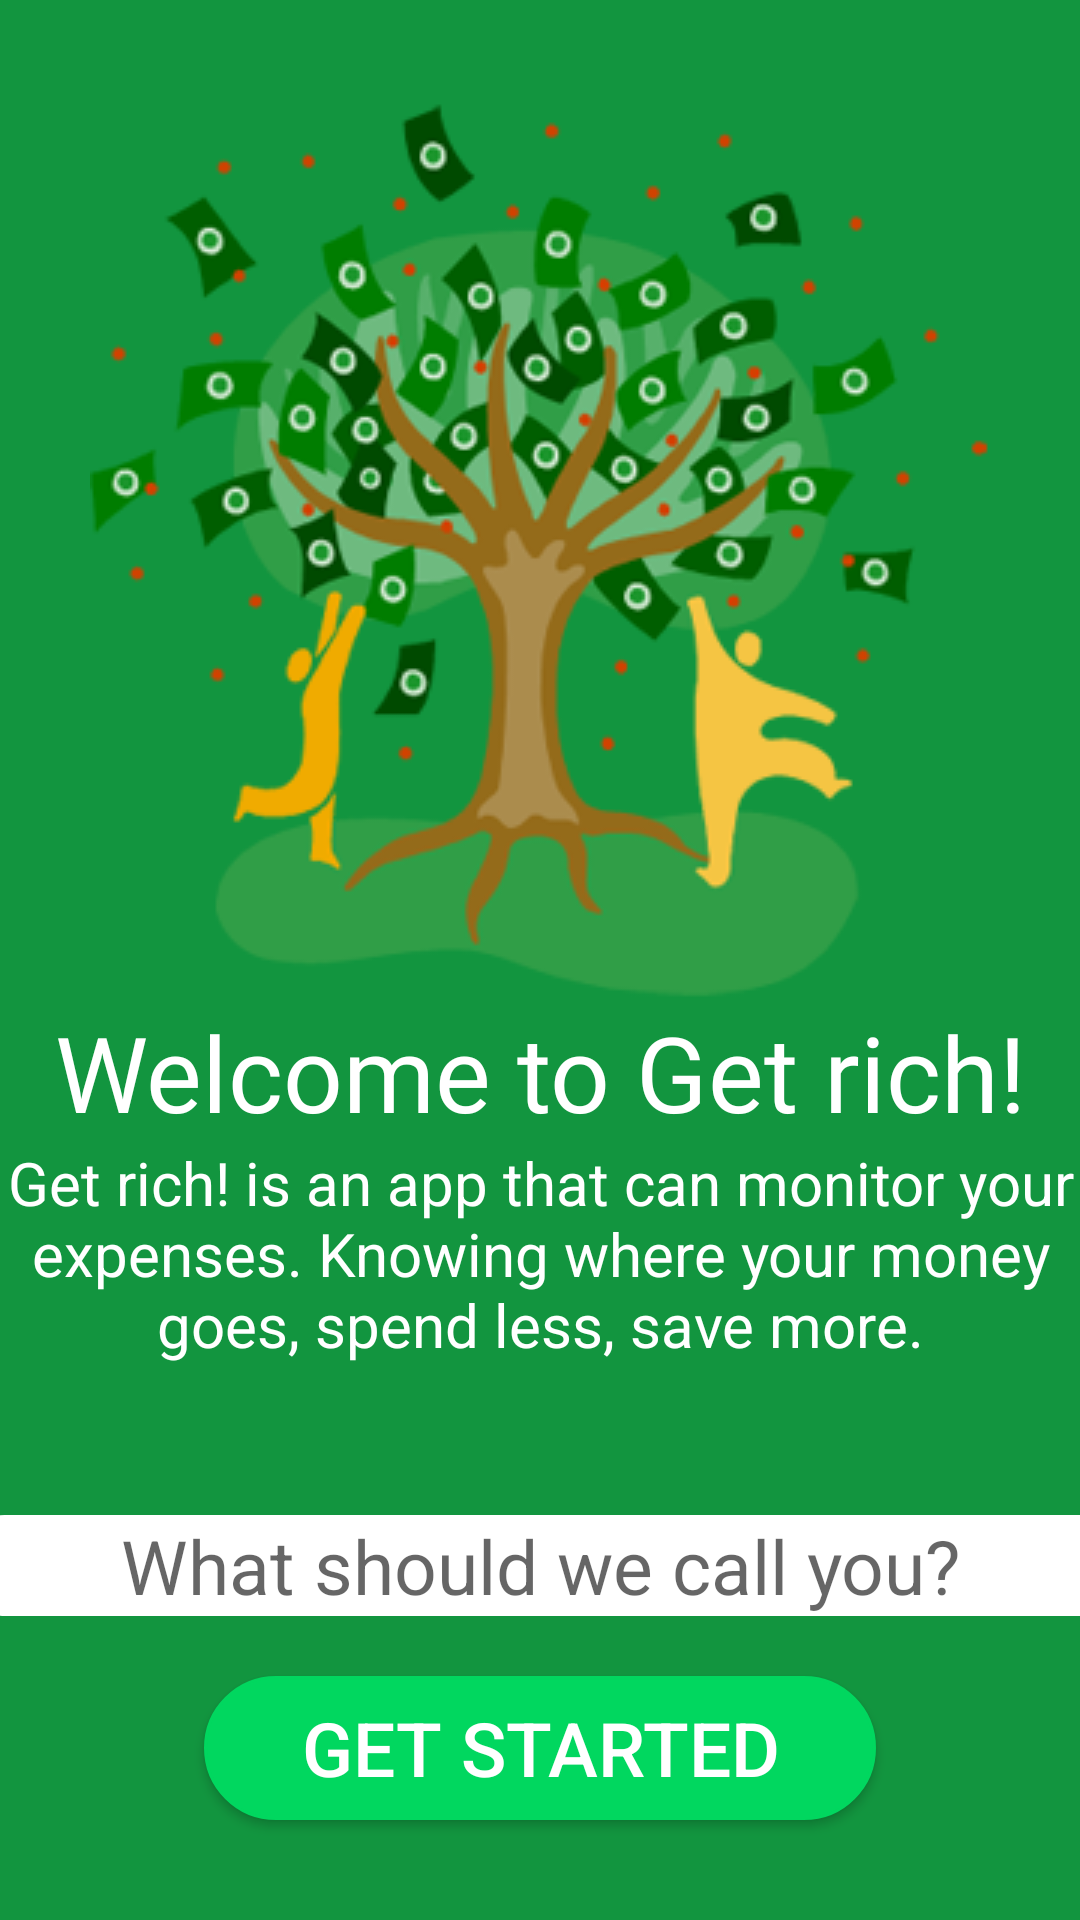

Produce the Android XML layout that renders to this screen, including the resource entries it uses.
<!-- AndroidManifest.xml: application theme Theme.MobileAppILS -->
<!-- res/layout/activity_main.xml -->
<?xml version="1.0" encoding="utf-8"?>
<LinearLayout xmlns:android="http://schemas.android.com/apk/res/android"
    xmlns:app="http://schemas.android.com/apk/res-auto"
    xmlns:tools="http://schemas.android.com/tools"
    android:id="@+id/main"
    android:layout_width="match_parent"
    android:layout_height="match_parent"
    android:background="#12953F"
    android:gravity="center"
    android:orientation="vertical"
    tools:context=".MainActivity">

    <ImageView
        android:id="@+id/imageView5"
        android:layout_width="match_parent"
        android:layout_height="wrap_content"
        app:srcCompat="@drawable/perangpunobs" />

    <TextView
        android:id="@+id/welcometoGETRICH"
        android:layout_width="wrap_content"
        android:layout_height="wrap_content"
        android:layout_gravity="center|center_horizontal|center_vertical"
        android:fontFamily="@font/inter_bold"
        android:gravity="center"
        android:text="Welcome to Get rich!"
        android:textAppearance="@style/TextAppearance.AppCompat.Body1"
        android:textColor="@color/white"
        android:textSize="35dp"

        />

    <TextView
        android:id="@+id/Getrichdescription"
        android:layout_width="wrap_content"
        android:layout_height="wrap_content"
        android:gravity="center"
        android:text="Get rich! is an app that can monitor your expenses. Knowing where your money goes, spend less, save more."
        android:textColor="@color/white"
        android:textSize="20dp" />

    <EditText
        android:id="@+id/NAMEinWELCOME"
        android:layout_width="391dp"
        android:layout_height="wrap_content"
        android:layout_marginTop="50dp"
        android:background="@drawable/custom_edt"
        android:gravity="center"
        android:hint="What should we call you?"
        android:paddingStart="10dp"
        android:paddingEnd="10dp"
        android:textSize="25dp"

        />

    <Button
        android:id="@+id/BTNinWELCOME"
        android:layout_width="224dp"
        android:layout_height="wrap_content"
        android:layout_marginTop="20dp"
        android:text="Get started"
        android:textSize="25dp"
        android:background="@drawable/custom_btn"
        android:textColor="@color/white"


        />

</LinearLayout>
<!-- resources referenced by this layout -->
<resources>
  <!-- drawable custom_btn (drawable) -->
  <?xml version="1.0" encoding="utf-8"?>
  <shape xmlns:android="http://schemas.android.com/apk/res/android"
      android:shape="rectangle">
      <stroke android:width="1dp" android:color="#01D75F"
          />
      <corners android:radius="100dp"
          />
      <solid android:color="#01D75F"
          />
  
  
  
  </shape>
  <!-- drawable custom_edt (drawable) -->
  <?xml version="1.0" encoding="utf-8"?>
  <shape xmlns:android="http://schemas.android.com/apk/res/android"
      android:shape="rectangle">
      <stroke android:width="1dp" android:color="@color/white"
          />
          <corners android:radius="100dp"
              />
              <solid android:color="@color/white"
              />
  
  
  
  </shape>
  <!-- drawable perangpunobs: png bitmap (drawable, 77303 bytes) -->
  <style name="Theme.MobileAppILS" parent="Base.Theme.MobileAppILS" />
  <style name="Base.Theme.MobileAppILS" parent="Theme.AppCompat.Light.NoActionBar">
          
          
      </style>
  <!-- not gathered from this repository: default colours our renderer supplied (Android Studio template values) -->
  <color name="white">#FFFFFFFF</color>
</resources>
